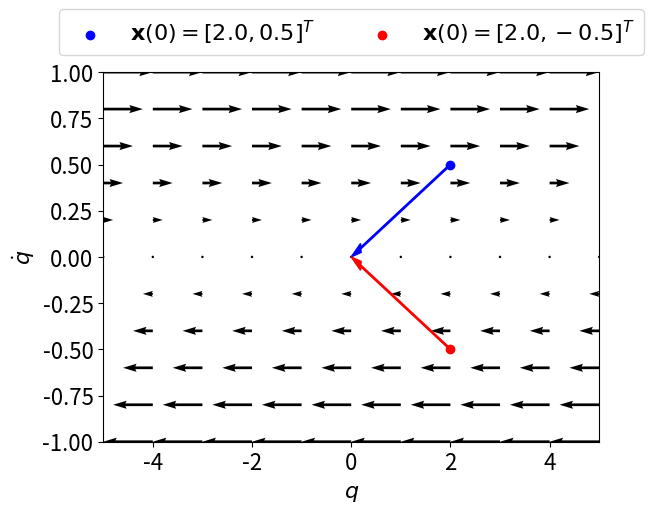

Python code for this plot:
import numpy as np
import matplotlib.pyplot as plt

# change font size to be in line with the textbook
plt.rcParams.update({'font.size': 16})

# dynamics of the double integrator
def f(x1, x2):
	return [x2, np.zeros(x2.shape)]

# grid state space for phase portrait
dx = 5.
dy = 1.
n = 11j
X2, X1 = np.mgrid[-dy:dy:n, -dx:dx:n]

# phase portrait
X1d, X2d = f(X1, X2)
strm = plt.quiver(X1, X2, X1d, X2d, angles='xy', scale_units='xy', scale=1) # options to make the scaling of xdot the same as the one of x

# initial states as dots and trajecories as arrows
initial_states = [
    (np.array([2, .5]), 'b'),
	(np.array([2, -.5]), 'r')
]
for x, c in initial_states:
	plt.scatter(*x, c=c, label=r'$\mathbf{x}(0)=[%s,%s]^T$'%(str(x[0]), str(x[1])))
	plt.arrow(*x, *-x, color=c, width=.01, head_width=.05, head_length=.2, length_includes_head=True)

# misc plot settings
plt.xlabel(r'$q$')
plt.ylabel(r'$\dot q$')
plt.xlim(-dx, dx)
plt.ylim(-dy, dy)
plt.legend(loc='upper center', bbox_to_anchor=(0.5, 1.2), ncol=2)
plt.savefig('trajectory_tracking_state_space.svg', bbox_inches='tight')
# plt.show()